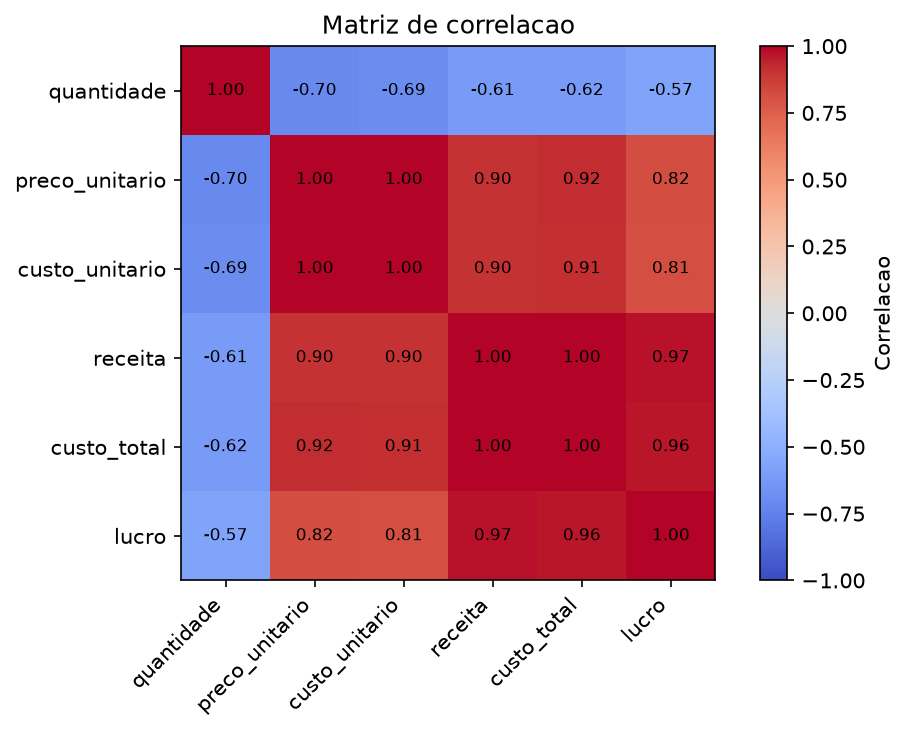

Source data for this figure (header and first rows):
, quantidade, preco_unitario, custo_unitario, receita, custo_total, lucro
quantidade, 1.0, -0.7048, -0.6911, -0.6113, -0.6165, -0.5681
preco_unitario, -0.7048, 1.0, 0.9995, 0.9042, 0.9171, 0.816
custo_unitario, -0.6911, 0.9995, 1.0, 0.8998, 0.9138, 0.8066
receita, -0.6113, 0.9042, 0.8998, 1.0, 0.9989, 0.9748
custo_total, -0.6165, 0.9171, 0.9138, 0.9989, 1.0, 0.9631
lucro, -0.5681, 0.816, 0.8066, 0.9748, 0.9631, 1.0
